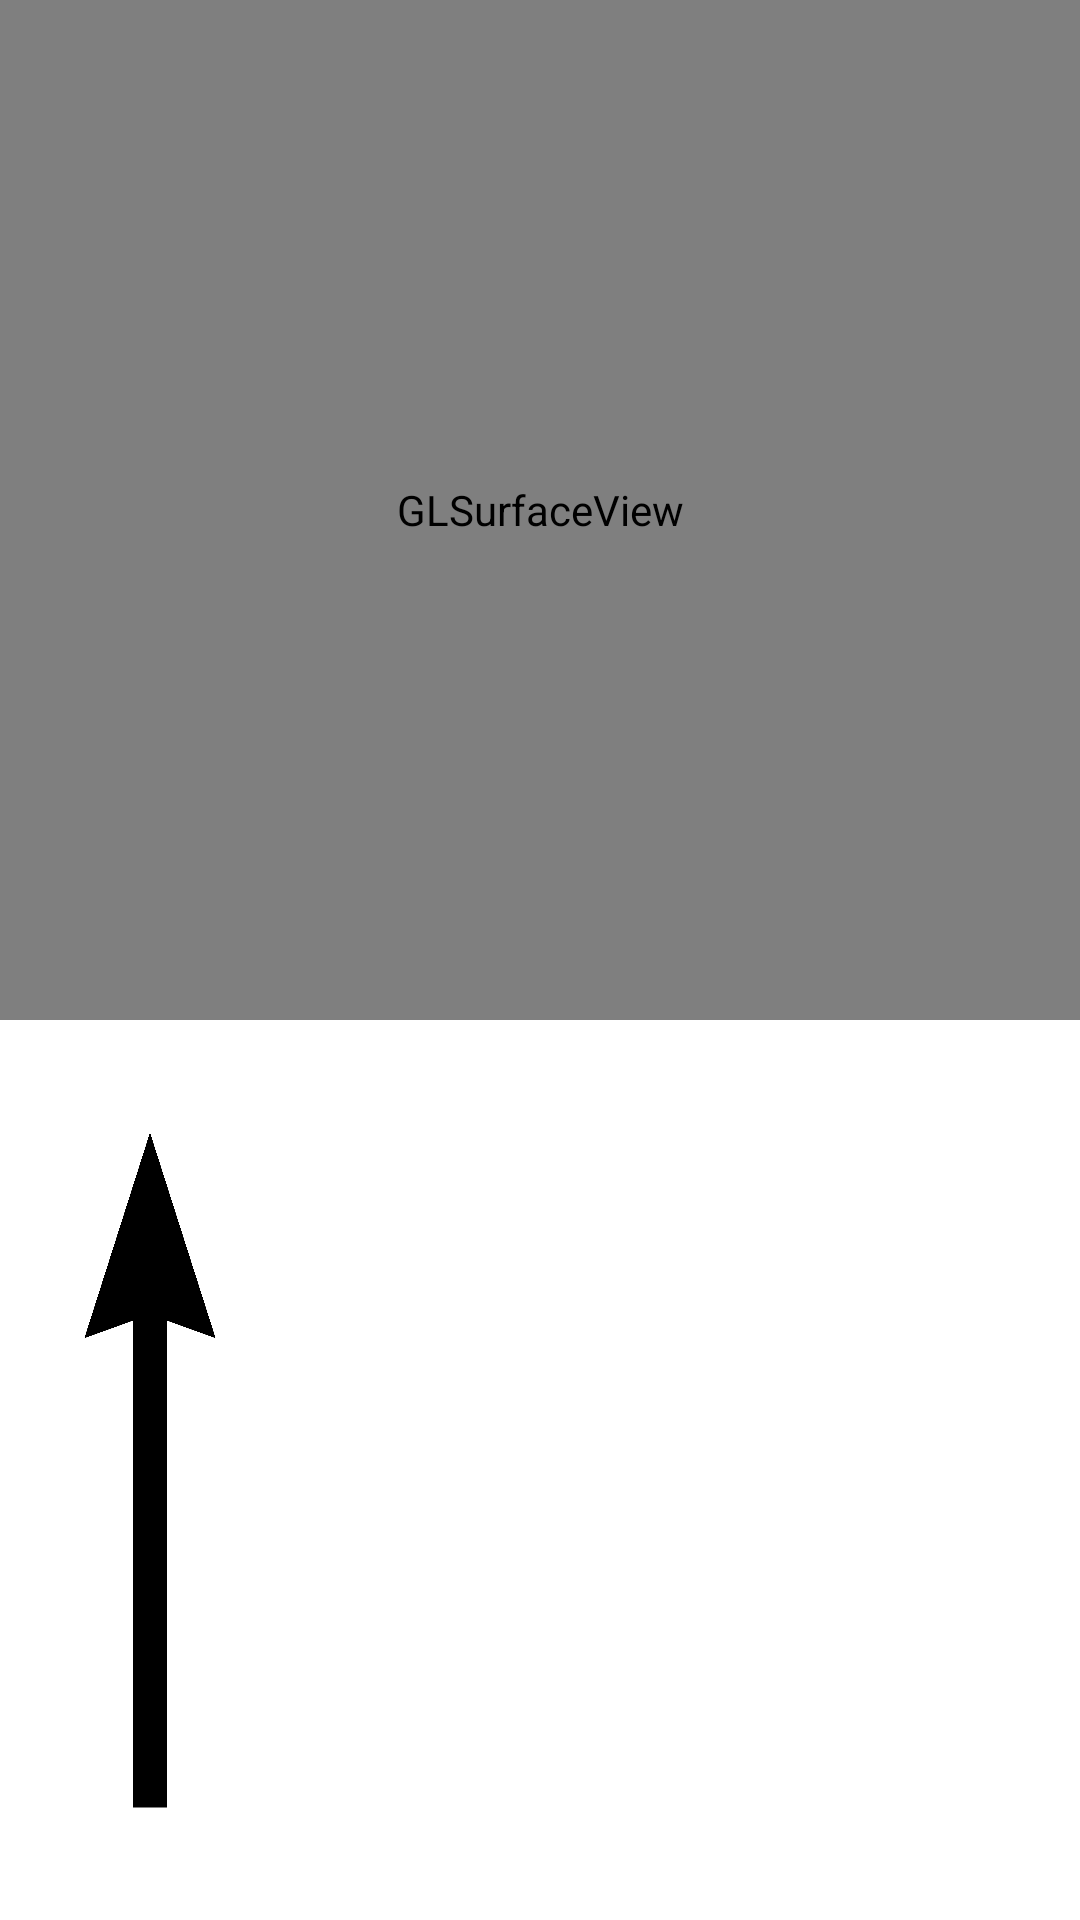

Produce the Android XML layout that renders to this screen, including the resource entries it uses.
<!-- AndroidManifest.xml: application theme AppTheme -->
<!-- res/layout/activity_object_plane.xml -->
<androidx.constraintlayout.widget.ConstraintLayout xmlns:android="http://schemas.android.com/apk/res/android"
    xmlns:app="http://schemas.android.com/apk/res-auto"
    xmlns:tools="http://schemas.android.com/tools"
    android:layout_width="match_parent"
    android:layout_height="match_parent"
    tools:context="com.example.foldAR.kotlin.objectPlane.ObjectPlaneActivity">

    <android.opengl.GLSurfaceView
        android:id="@+id/surfaceview"
        android:layout_width="match_parent"
        android:layout_height="match_parent"
        android:layout_gravity="top"
        android:layout_marginBottom="300dp" />

    <ImageButton
        android:id="@+id/settings_button"
        android:layout_width="wrap_content"
        android:layout_height="wrap_content"
        android:layout_margin="25dp"
        android:background="@android:color/transparent"
        android:src="@drawable/ic_settings"
        app:layout_constraintEnd_toEndOf="parent"
        app:layout_constraintTop_toTopOf="parent"
        android:importantForAccessibility="no" />

    <ImageView
        android:id="@+id/image_move_object_plane"
        android:layout_width="match_parent"
        android:layout_height="0dp"
        android:layout_marginStart="100dp"
        android:background="@drawable/coordinate_system"
        android:scaleType="fitXY"
        app:layout_constraintBottom_toBottomOf="parent"
        app:layout_constraintTop_toBottomOf="@id/surfaceview" />

    <ImageView
        android:id="@+id/image_move_object_height"
        android:layout_width="0dp"
        android:layout_height="0dp"
        android:background="@drawable/arrow_up"
        android:scaleType="fitXY"
        app:layout_constraintBottom_toBottomOf="parent"
        app:layout_constraintEnd_toStartOf="@id/image_move_object_plane"
        app:layout_constraintStart_toStartOf="parent"
        app:layout_constraintTop_toBottomOf="@id/surfaceview" />

</androidx.constraintlayout.widget.ConstraintLayout>
<!-- resources referenced by this layout -->
<resources>
  <!-- drawable arrow_up: jpg bitmap (drawable, 114693 bytes) -->
</resources>
